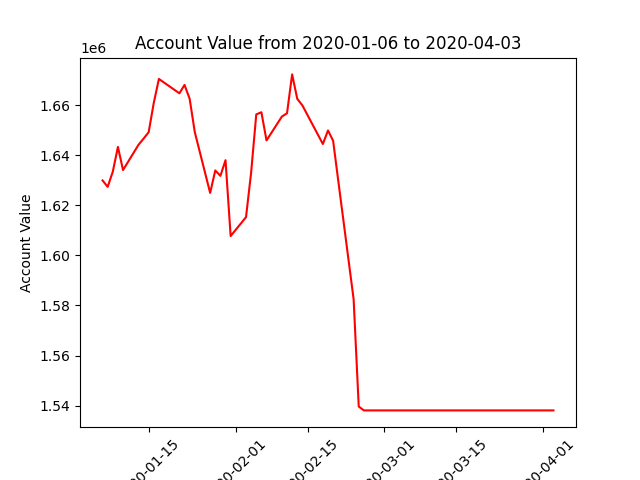

The data file committed next to this chart (first rows):
datadate, account_value
20200106, 1629904
20200107, 1627346
20200108, 1633383
20200109, 1643284
20200110, 1634047
20200113, 1644084
20200114, 1646579
20200115, 1649164
20200116, 1660904
20200117, 1670422
20200121, 1664687
20200122, 1668034
20200123, 1662495
20200124, 1649224
20200127, 1624917
20200128, 1633888
20200129, 1631733
20200130, 1637994
20200131, 1607699
20200203, 1615242
20200204, 1633094
20200205, 1656266
20200206, 1657130
20200207, 1645880
20200210, 1655407
20200211, 1656715
20200212, 1672239
20200213, 1662482
20200214, 1659867
20200218, 1644440
20200219, 1649854
20200220, 1645734
20200221, 1629832
20200224, 1582487
20200225, 1539624
20200226, 1538084
20200227, 1538084
20200228, 1538084
20200302, 1538084
20200303, 1538084
20200304, 1538084
20200305, 1538084
20200306, 1538084
20200309, 1538084
20200310, 1538084
20200311, 1538084
20200312, 1538084
20200313, 1538084
20200316, 1538084
20200317, 1538084
20200318, 1538084
20200319, 1538084
20200320, 1538084
20200323, 1538084
20200324, 1538084
20200325, 1538084
20200326, 1538084
20200327, 1538084
20200330, 1538084
20200331, 1538084
... 3 more rows
